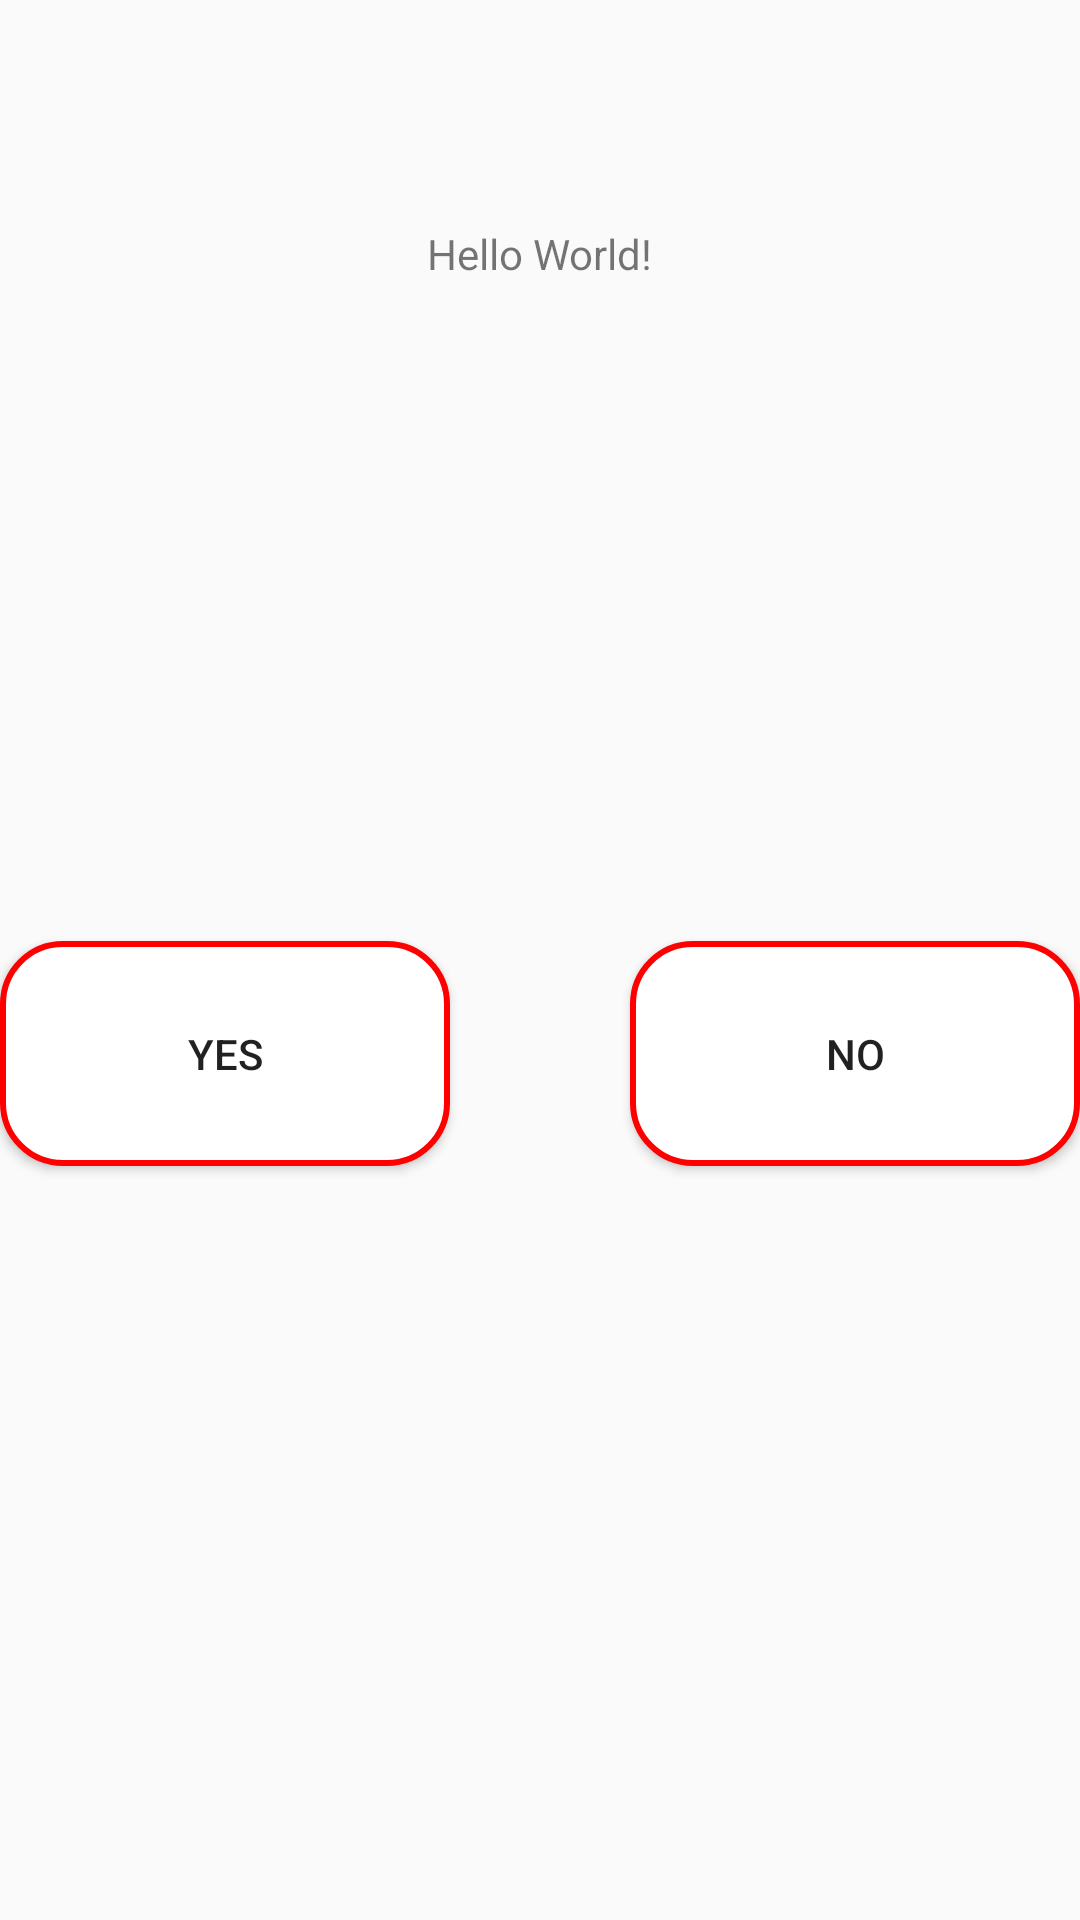

This screen was rendered from an Android layout file. Write that file and the resources it references.
<!-- AndroidManifest.xml: activity theme AppTheme.NoActionBar -->
<!-- res/layout/fragment_main.xml -->
<?xml version="1.0" encoding="utf-8"?>
<android.support.constraint.ConstraintLayout xmlns:android="http://schemas.android.com/apk/res/android"
    xmlns:app="http://schemas.android.com/apk/res-auto"
    xmlns:tools="http://schemas.android.com/tools"
    android:layout_width="match_parent"
    android:layout_height="match_parent"
    tools:context="frontieres.sans.medecins.patientsatisfaction.MainActivityFragment"
    tools:layout_editor_absoluteY="73dp"
    tools:showIn="@layout/activity_main">

    <TextView
        android:id="@+id/tvQuestion"
        android:layout_width="wrap_content"
        android:layout_height="wrap_content"
        android:layout_marginEnd="8dp"
        android:layout_marginStart="8dp"
        android:layout_marginTop="75dp"
        android:text="Hello World!"
        app:layout_constraintEnd_toEndOf="parent"
        app:layout_constraintStart_toStartOf="parent"
        app:layout_constraintTop_toTopOf="parent" />

    <Button
        android:id="@+id/bFirstAswer"
        android:layout_width="wrap_content"
        android:layout_height="wrap_content"
        android:background="@drawable/button_style"
        android:layout_marginBottom="40dp"
        android:layout_marginStart="@dimen/margin_twoButtons"
        android:layout_marginLeft="@dimen/margin_twoButtons"
        android:layout_marginTop="8dp"
        app:layout_constraintBottom_toBottomOf="parent"
        app:layout_constraintStart_toStartOf="parent"
        app:layout_constraintTop_toBottomOf="@+id/tvQuestion"
        android:text="Yes"/>

    <Button
        android:id="@+id/bSecondAswer"
        android:layout_width="wrap_content"
        android:layout_height="wrap_content"
        android:background="@drawable/button_style"
        android:layout_marginEnd="@dimen/margin_twoButtons"
        android:layout_marginRight="@dimen/margin_twoButtons"
        app:layout_constraintBaseline_toBaselineOf="@+id/bFirstAswer"
        app:layout_constraintEnd_toEndOf="parent"
        android:text="No"/>

</android.support.constraint.ConstraintLayout>
<!-- res/layout/activity_main.xml (included above) -->
<?xml version="1.0" encoding="utf-8"?>
<android.support.constraint.ConstraintLayout xmlns:android="http://schemas.android.com/apk/res/android"
    xmlns:app="http://schemas.android.com/apk/res-auto"
    android:layout_width="match_parent"
    android:layout_height="match_parent"
    android:background="@color/white">


    <android.support.constraint.Guideline
        android:id="@+id/guideline"
        android:layout_width="wrap_content"
        android:layout_height="wrap_content"
        android:orientation="horizontal"
        app:layout_constraintGuide_percent="0.5" />

    <TextView
        android:id="@+id/question"
        android:layout_width="wrap_content"
        android:layout_height="wrap_content"
        android:layout_margin="8dp"
        android:text="Question"
        android:textColor="@color/black"
        android:textSize="@dimen/text_view_font_size"
        app:layout_constraintBottom_toTopOf="@+id/guideline"
        app:layout_constraintEnd_toEndOf="parent"
        app:layout_constraintStart_toStartOf="parent"
        app:layout_constraintTop_toTopOf="parent" />

    <include
        layout="@layout/content_main"
        app:layout_constraintBottom_toBottomOf="parent"
        app:layout_constraintEnd_toEndOf="parent"
        app:layout_constraintHorizontal_bias="0.0"
        app:layout_constraintStart_toStartOf="parent"
        app:layout_constraintTop_toTopOf="@+id/guideline"
        app:layout_constraintVertical_bias="1.0" />

    <ImageView
        android:id="@+id/imageView2"
        android:layout_width="@dimen/patient_sans_frontiers_image_widht"
        android:layout_height="0dp"
        android:layout_marginBottom="8dp"
        app:layout_constraintBottom_toTopOf="@+id/guideline2"
        app:layout_constraintStart_toStartOf="parent"
        app:layout_constraintTop_toTopOf="parent"
        app:srcCompat="@drawable/ic_medecins_sans_frontieres" />

    <ImageView
        android:layout_width="@dimen/upc_barcelona_tech_image_width"
        android:layout_height="@dimen/upc_barcelona_tech_image_height"
        app:layout_constraintBottom_toTopOf="@+id/guideline2"
        app:layout_constraintEnd_toEndOf="parent"
        app:layout_constraintTop_toTopOf="parent"
        app:srcCompat="@drawable/ic_upc_logo" />

    <android.support.constraint.Guideline
        android:id="@+id/guideline2"
        android:layout_width="wrap_content"
        android:layout_height="wrap_content"
        android:orientation="horizontal"
        app:layout_constraintGuide_percent="0.20" />


</android.support.constraint.ConstraintLayout>
<!-- res/layout/content_main.xml (included above) -->
<fragment xmlns:android="http://schemas.android.com/apk/res/android"
    xmlns:app="http://schemas.android.com/apk/res-auto"
    xmlns:tools="http://schemas.android.com/tools"
    android:id="@+id/fragment"
    android:name="frontieres.sans.medecins.patientsatisfaction.MainActivityFragment"
    android:layout_width="match_parent"
    android:layout_height="match_parent"
    app:layout_behavior="@string/appbar_scrolling_view_behavior"
    tools:layout="@layout/fragment_twobuttons" />
<!-- res/layout/fragment_twobuttons.xml (included above) -->
<?xml version="1.0" encoding="utf-8"?>
<android.support.constraint.ConstraintLayout
    xmlns:android="http://schemas.android.com/apk/res/android"
    xmlns:app="http://schemas.android.com/apk/res-auto"
    android:layout_width="match_parent"
    android:layout_height="match_parent">

    <android.support.constraint.Guideline
        android:id="@+id/guideline_horizontal_0.5"
        android:layout_width="wrap_content"
        android:layout_height="wrap_content"
        android:orientation="horizontal"
        app:layout_constraintGuide_percent="0.5" />

    <android.support.constraint.Guideline
        android:id="@+id/guideline_horizontal_0.75"
        android:layout_width="wrap_content"
        android:layout_height="wrap_content"
        android:orientation="horizontal"
        app:layout_constraintGuide_percent="0.75" />

    <android.support.constraint.Guideline
        android:id="@+id/guideline_vertical_0.2"
        android:layout_width="wrap_content"
        android:layout_height="wrap_content"
        android:orientation="vertical"
        app:layout_constraintGuide_percent="0.2" />

    <android.support.constraint.Guideline
        android:id="@+id/guideline_vertical_0.45"
        android:layout_width="wrap_content"
        android:layout_height="wrap_content"
        android:orientation="vertical"
        app:layout_constraintGuide_percent="0.45" />

    <android.support.constraint.Guideline
        android:id="@+id/guideline_vertical_0.55"
        android:layout_width="wrap_content"
        android:layout_height="wrap_content"
        android:orientation="vertical"
        app:layout_constraintGuide_percent="0.55" />

    <android.support.constraint.Guideline
        android:id="@+id/guideline_vertical_0.80"
        android:layout_width="wrap_content"
        android:layout_height="wrap_content"
        android:orientation="vertical"
        app:layout_constraintGuide_percent="0.80" />

    <Button
        android:id="@+id/bFirstAnswer"
        android:layout_width="0dp"
        android:layout_height="0dp"
        android:background="@drawable/button_shape"
        android:text="Yes"
        android:textSize="@dimen/button_font_size"
        app:layout_constraintBottom_toTopOf="@+id/guideline_horizontal_0.75"
        app:layout_constraintEnd_toStartOf="@+id/guideline_vertical_0.45"
        app:layout_constraintStart_toStartOf="@+id/guideline_vertical_0.2"
        app:layout_constraintTop_toTopOf="@+id/guideline_horizontal_0.5" />

    <Button
        android:id="@+id/bSecondAnswer"
        android:layout_width="0dp"
        android:layout_height="0dp"
        android:background="@drawable/button_shape"
        android:text="No"
        android:textSize="@dimen/button_font_size"
        app:layout_constraintBottom_toTopOf="@+id/guideline_horizontal_0.75"
        app:layout_constraintEnd_toStartOf="@+id/guideline_vertical_0.80"
        app:layout_constraintStart_toStartOf="@+id/guideline_vertical_0.55"
        app:layout_constraintTop_toTopOf="@+id/guideline_horizontal_0.5" />

</android.support.constraint.ConstraintLayout>
<!-- resources referenced by this layout -->
<resources>
  <color name="black">#000000</color>
  <color name="white">#FFFFFF</color>
  <dimen name="button_font_size">21sp</dimen>
  <dimen name="patient_sans_frontiers_image_widht"> 120dp</dimen>
  <dimen name="text_view_font_size">27sp</dimen>
  <dimen name="upc_barcelona_tech_image_height">60dp</dimen>
  <dimen name="upc_barcelona_tech_image_width">240dp</dimen>
  <!-- drawable button_shape (drawable-large) -->
  <?xml version="1.0" encoding="utf-8"?>
  <shape xmlns:android="http://schemas.android.com/apk/res/android"
      android:shape="rectangle">
  
      <corners
          android:radius="30dp"
          />
      <solid
          android:color="#FFFFFF"
          />
      <size
          android:width="225dp"
          android:height="112.5dp"
          />
      <stroke
          android:width="3dp"
          android:color="@color/colorPrimary"
          />
  </shape>
  <!-- drawable button_style (drawable) -->
  <?xml version="1.0" encoding="utf-8"?>
  <shape xmlns:android="http://schemas.android.com/apk/res/android"
      android:shape="rectangle" >
  
      <corners
          android:radius="20dp"
          />
      <solid
          android:color="#FFFFFF"
          />
      <size
          android:width="150dp"
          android:height="75dp"
          />
      <stroke
          android:width="2dp"
          android:color="@color/red"
          />
  </shape>
  <!-- drawable ic_medecins_sans_frontieres: vector/xml drawable (drawable, 22400 chars, omitted) -->
  <!-- drawable ic_upc_logo: vector/xml drawable (drawable, 16113 chars, omitted) -->
  <style name="AppTheme.NoActionBar">
          <item name="windowActionBar">false</item>
          <item name="windowNoTitle">true</item>
      </style>
  <color name="colorPrimary">#f44336</color>
  <color name="red">#FF0000</color>
</resources>
